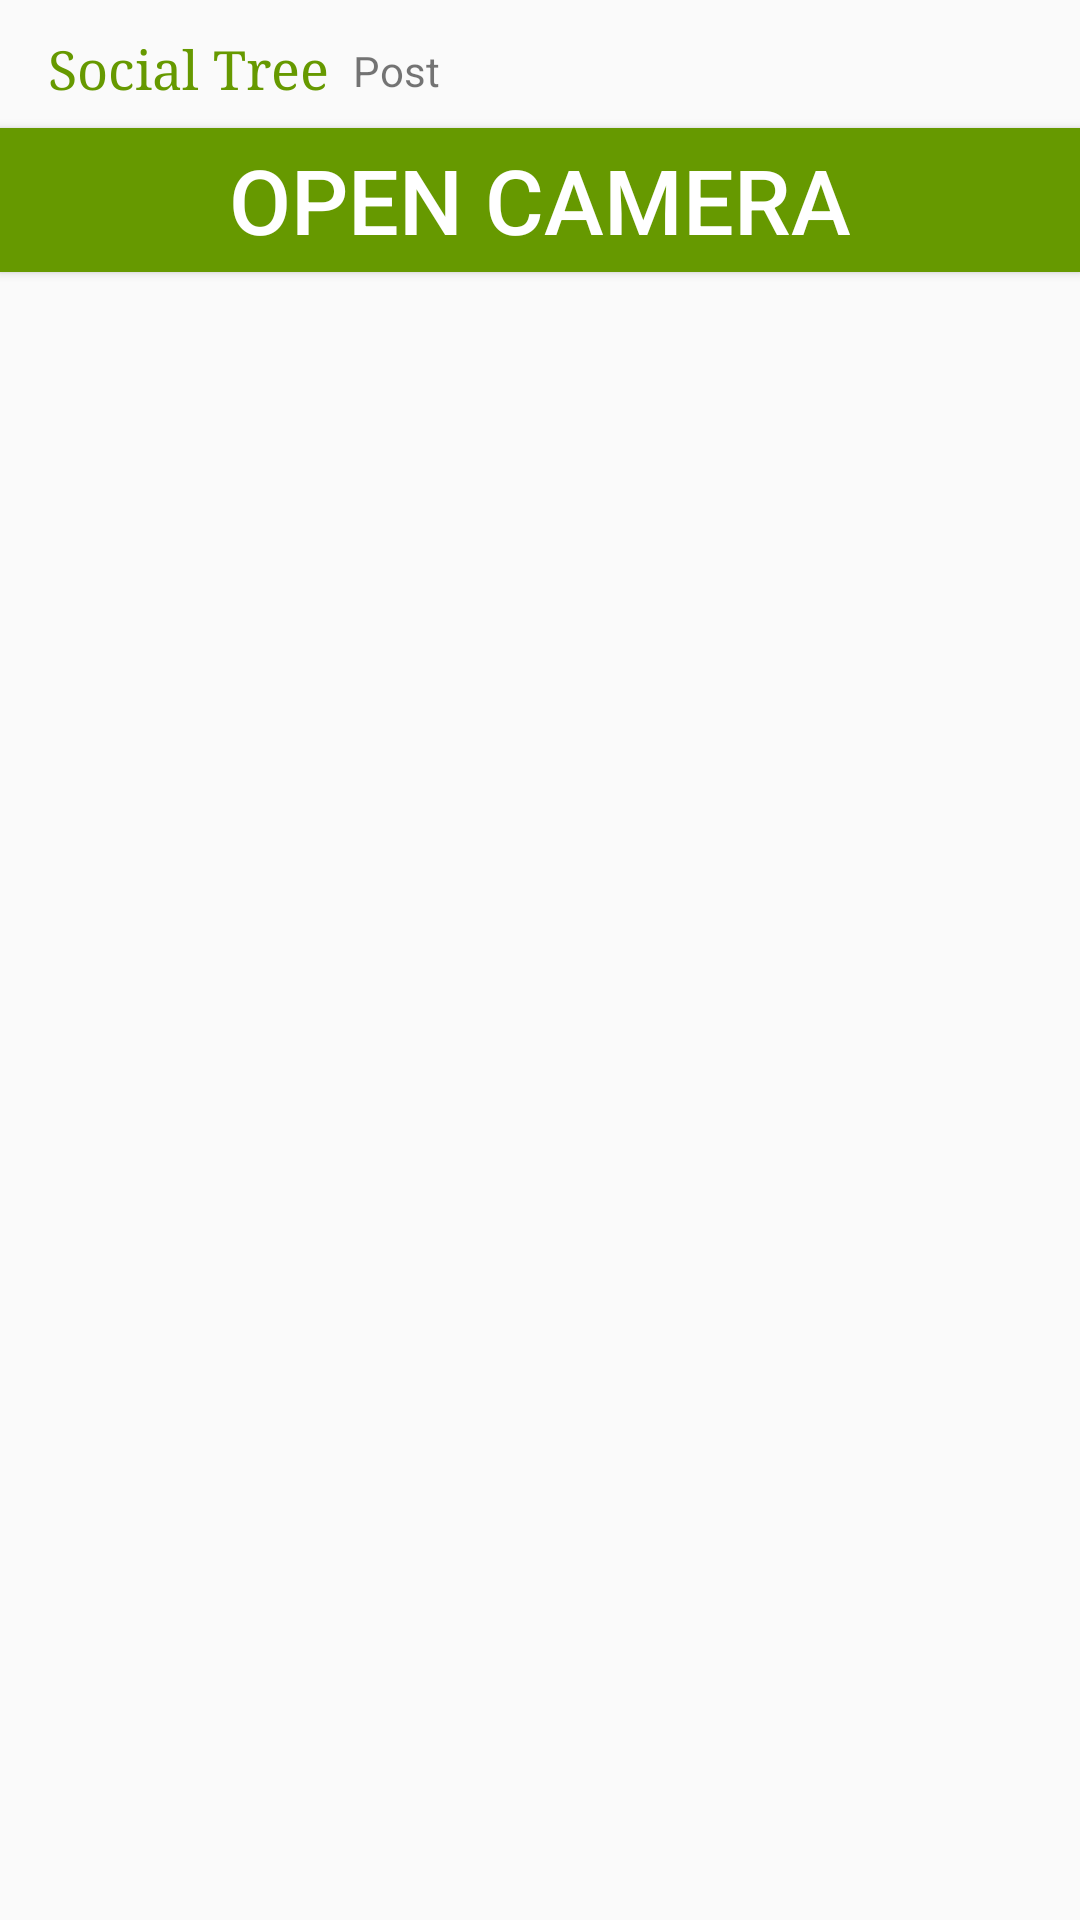

Android layout source for this screen:
<!-- AndroidManifest.xml: application theme AppTheme -->
<!-- res/layout/fragment_post.xml -->
<?xml version="1.0" encoding="utf-8"?>
<android.support.constraint.ConstraintLayout
    xmlns:android="http://schemas.android.com/apk/res/android"
    xmlns:app="http://schemas.android.com/apk/res-auto"
    xmlns:tools="http://schemas.android.com/tools"
    android:layout_width="match_parent"
    android:layout_height="match_parent">

    <TextView
        android:id="@+id/message1"
        android:layout_width="wrap_content"
        android:layout_height="19dp"
        android:layout_marginStart="8dp"
        android:layout_marginLeft="8dp"
        android:layout_marginTop="14dp"
        android:text="@string/post"
        app:layout_constraintStart_toEndOf="@+id/textView"
        app:layout_constraintTop_toTopOf="parent" />

    <TextView
        android:id="@+id/textView"
        android:layout_width="wrap_content"
        android:layout_height="wrap_content"
        android:layout_marginStart="16dp"
        android:layout_marginLeft="16dp"
        android:layout_marginTop="11dp"
        android:layout_marginEnd="8dp"
        android:layout_marginRight="8dp"
        android:text="@string/social_tree"
        android:textColor="@android:color/holo_green_dark"
        android:textSize="18sp"
        android:typeface="serif"
        app:layout_constraintEnd_toStartOf="@+id/message1"
        app:layout_constraintStart_toStartOf="parent"
        app:layout_constraintTop_toTopOf="parent" />

    <Button
        android:id="@+id/btnCamera"
        android:layout_width="match_parent"
        android:layout_height="wrap_content"
        android:layout_centerHorizontal="true"
        android:layout_marginTop="8dp"
        android:background="@android:color/holo_green_dark"
        android:text="@string/open_camera"

        android:textColor="@android:color/white"
        android:textSize="30sp"
        app:layout_constraintTop_toBottomOf="@+id/textView"
        tools:layout_editor_absoluteX="0dp" />


</android.support.constraint.ConstraintLayout>
<!-- resources referenced by this layout -->
<resources>
  <string name="open_camera">Open Camera</string>
  <string name="post">Post</string>
  <string name="social_tree">Social Tree</string>
  <style name="AppTheme" parent="Theme.AppCompat.Light.DarkActionBar">
          
          <item name="colorPrimary">@color/colorPrimary</item>
          <item name="colorPrimaryDark">@color/colorPrimaryDark</item>
          <item name="colorAccent">@color/colorAccent</item>
      </style>
  <color name="colorPrimary">#29d563</color>
  <color name="colorPrimaryDark">#25c059</color>
  <color name="colorAccent">#1bc587</color>
</resources>
